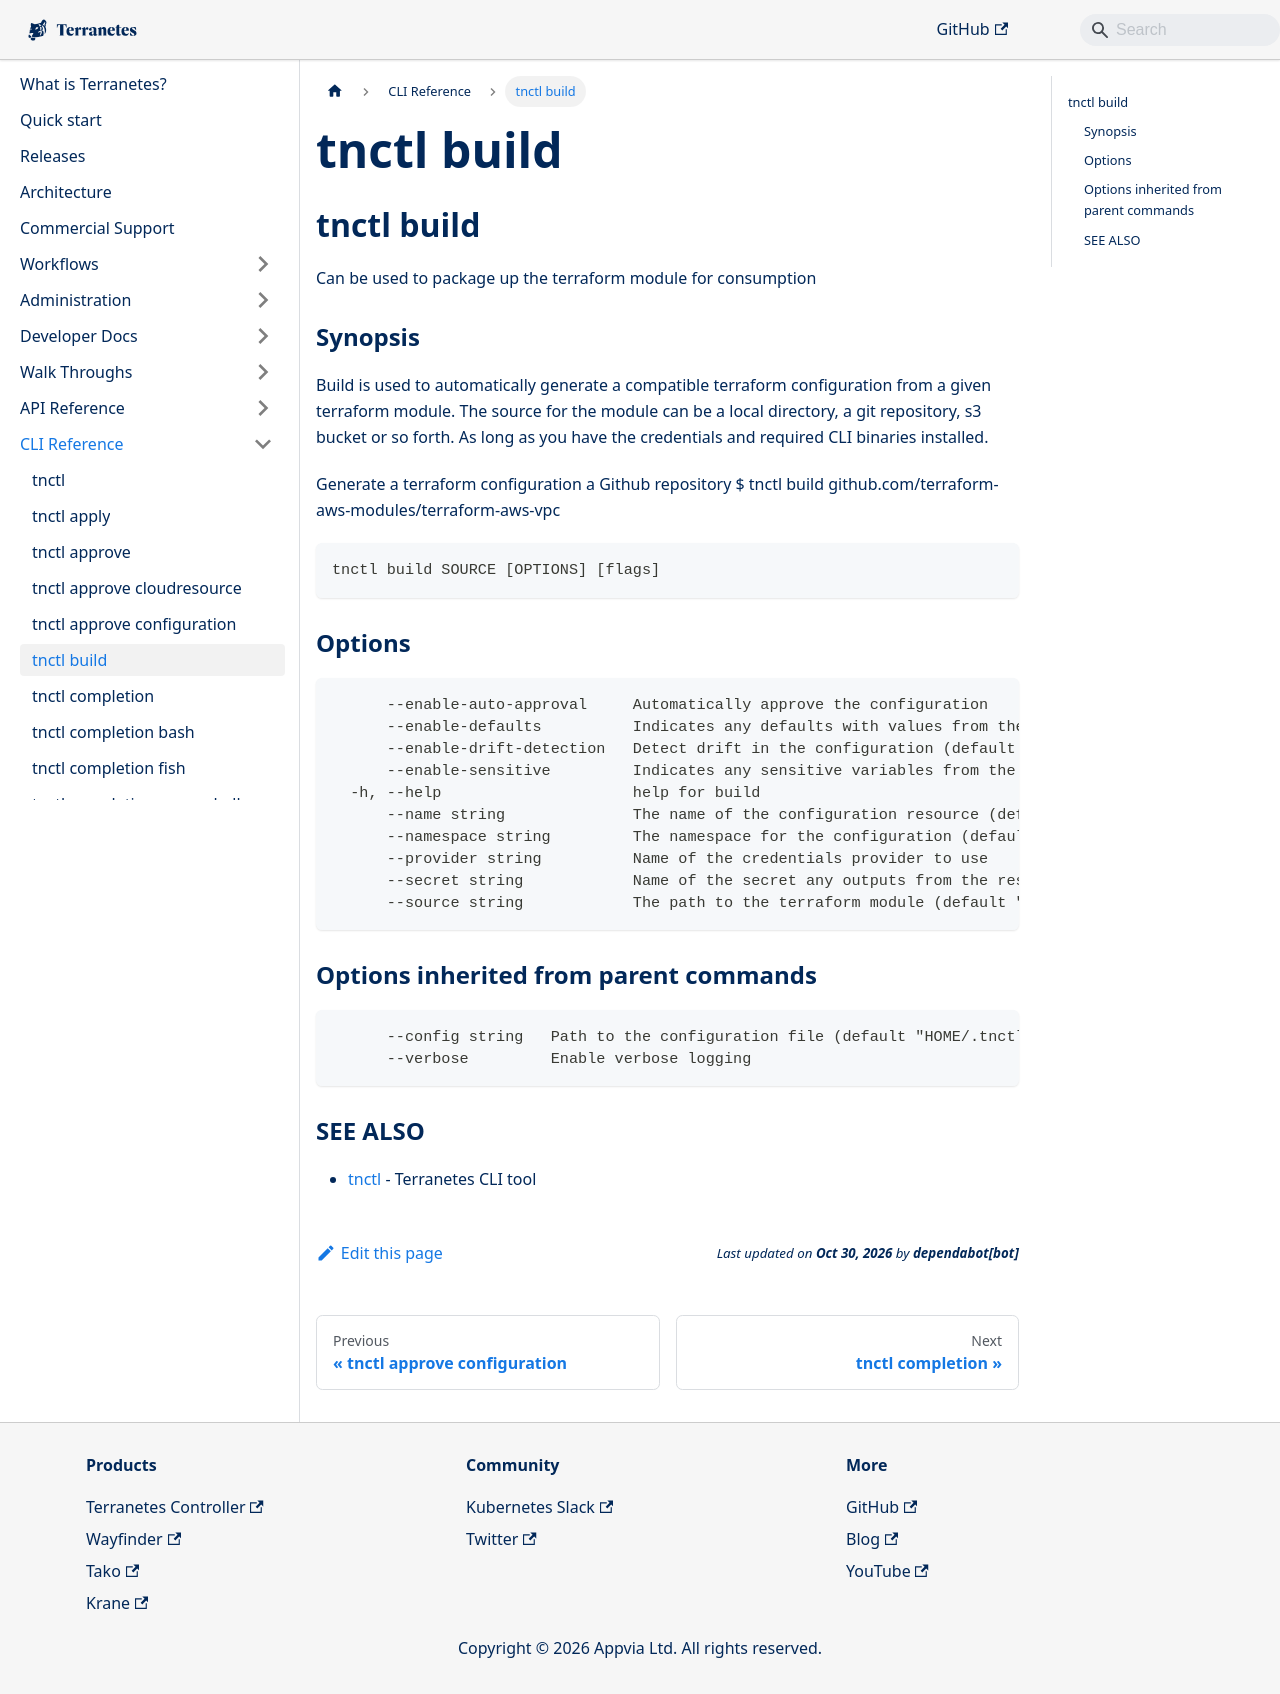

repository: appvia/terranetes · page: terranetes-controller/cli/tnctl_build/index.html · generator: docusaurus

---
title: "tnctl build"
---
## tnctl build

Can be used to package up the terraform module for consumption

### Synopsis


Build is used to automatically generate a compatible terraform
configuration from a given terraform module. The source for the
module can be a local directory, a git repository, s3 bucket or
so forth. As long as you have the credentials and required CLI
binaries installed.

Generate a terraform configuration a Github repository
$ tnctl build github.com/terraform-aws-modules/terraform-aws-vpc

```
tnctl build SOURCE [OPTIONS] [flags]
```

### Options

```
      --enable-auto-approval     Automatically approve the configuration
      --enable-defaults          Indicates any defaults with values from the terraform module are included (default true)
      --enable-drift-detection   Detect drift in the configuration (default true)
      --enable-sensitive         Indicates any sensitive variables from the module should be placed into secrets (default true)
  -h, --help                     help for build
      --name string              The name of the configuration resource (default "test")
      --namespace string         The namespace for the configuration (default "default")
      --provider string          Name of the credentials provider to use
      --secret string            Name of the secret any outputs from the resource are kept
      --source string            The path to the terraform module (default ".")
```

### Options inherited from parent commands

```
      --config string   Path to the configuration file (default "HOME/.tnctl.yaml")
      --verbose         Enable verbose logging
```

### SEE ALSO

* [tnctl](../tnctl)	 - Terranetes CLI tool
